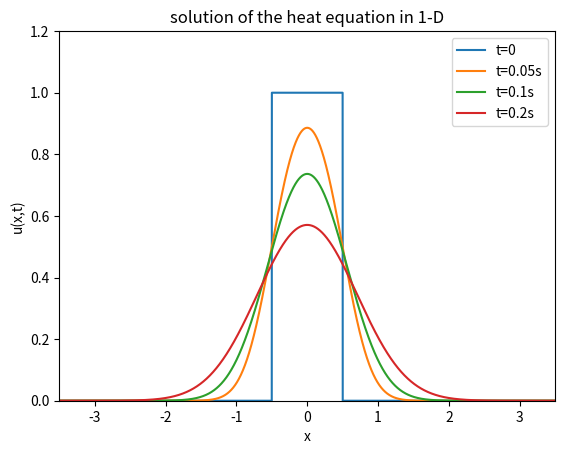

Write Python code to recreate this figure.
import numpy as np

import matplotlib.pyplot as plt
from matplotlib import animation
from scipy import special



alpha = 1
ylim = 0.5
def u(x,t):
    return 0.5*((special.erf((ylim - x)/(np.sqrt(4*t*alpha)))) - (special.erf((-ylim - x)/(np.sqrt(4*t*alpha)))))




#Plot setup
fig = plt.figure()
ax = plt.axes(xlim=[-3.5, 3.5], ylim=[0, 1.2])
plt.ylabel('u(x,t)')
plt.xlabel('x')
plt.title('solution of the heat equation in 1-D')
x = np.linspace(-4,4,10000)
y = [u(x,0) for x in x]
y1 = [u(x,0.05) for x in x]
y2 = [u(x,0.1) for x in x]
y3 = [u(x,0.2) for x in x]
ax.plot(x,y, label='t=0')
ax.plot(x,y1, label='t=0.05s')
ax.plot(x,y2, label='t=0.1s')
ax.plot(x,y3, label='t=0.2s')

text = ax.text(0, 0, '')
ax.legend()


line, = ax.plot([], [], lw=3, label='0s<t<1.5s')
#Animation
def init():
    line.set_data([], [])
    return line,


def animate(i):
    X = np.linspace(-3,3,10000)
    t = 0.01*i
    y = u(X,t)
    text.set_text("time: " + str(round(t,2))+'s')
    text.set_position((-3,1.1))
    line.set_data(X,y)
    return line, 
'''
anim = animation.FuncAnimation(fig, animate, init_func=init,
                               frames=150, interval=800, blit=True)

# save the animation as an mp4.  This requires ffmpeg or mencoder to be
# installed.  The extra_args ensure that the x264 codec is used, so that
# the video can be embedded in html5.  You may need to adjust this for
# your system: for more information, see
# http://matplotlib.sourceforge.net/api/animation_api.html
anim.save('task1gif',writer = 'ffmpeg',fps=10)

fig.show()
'''